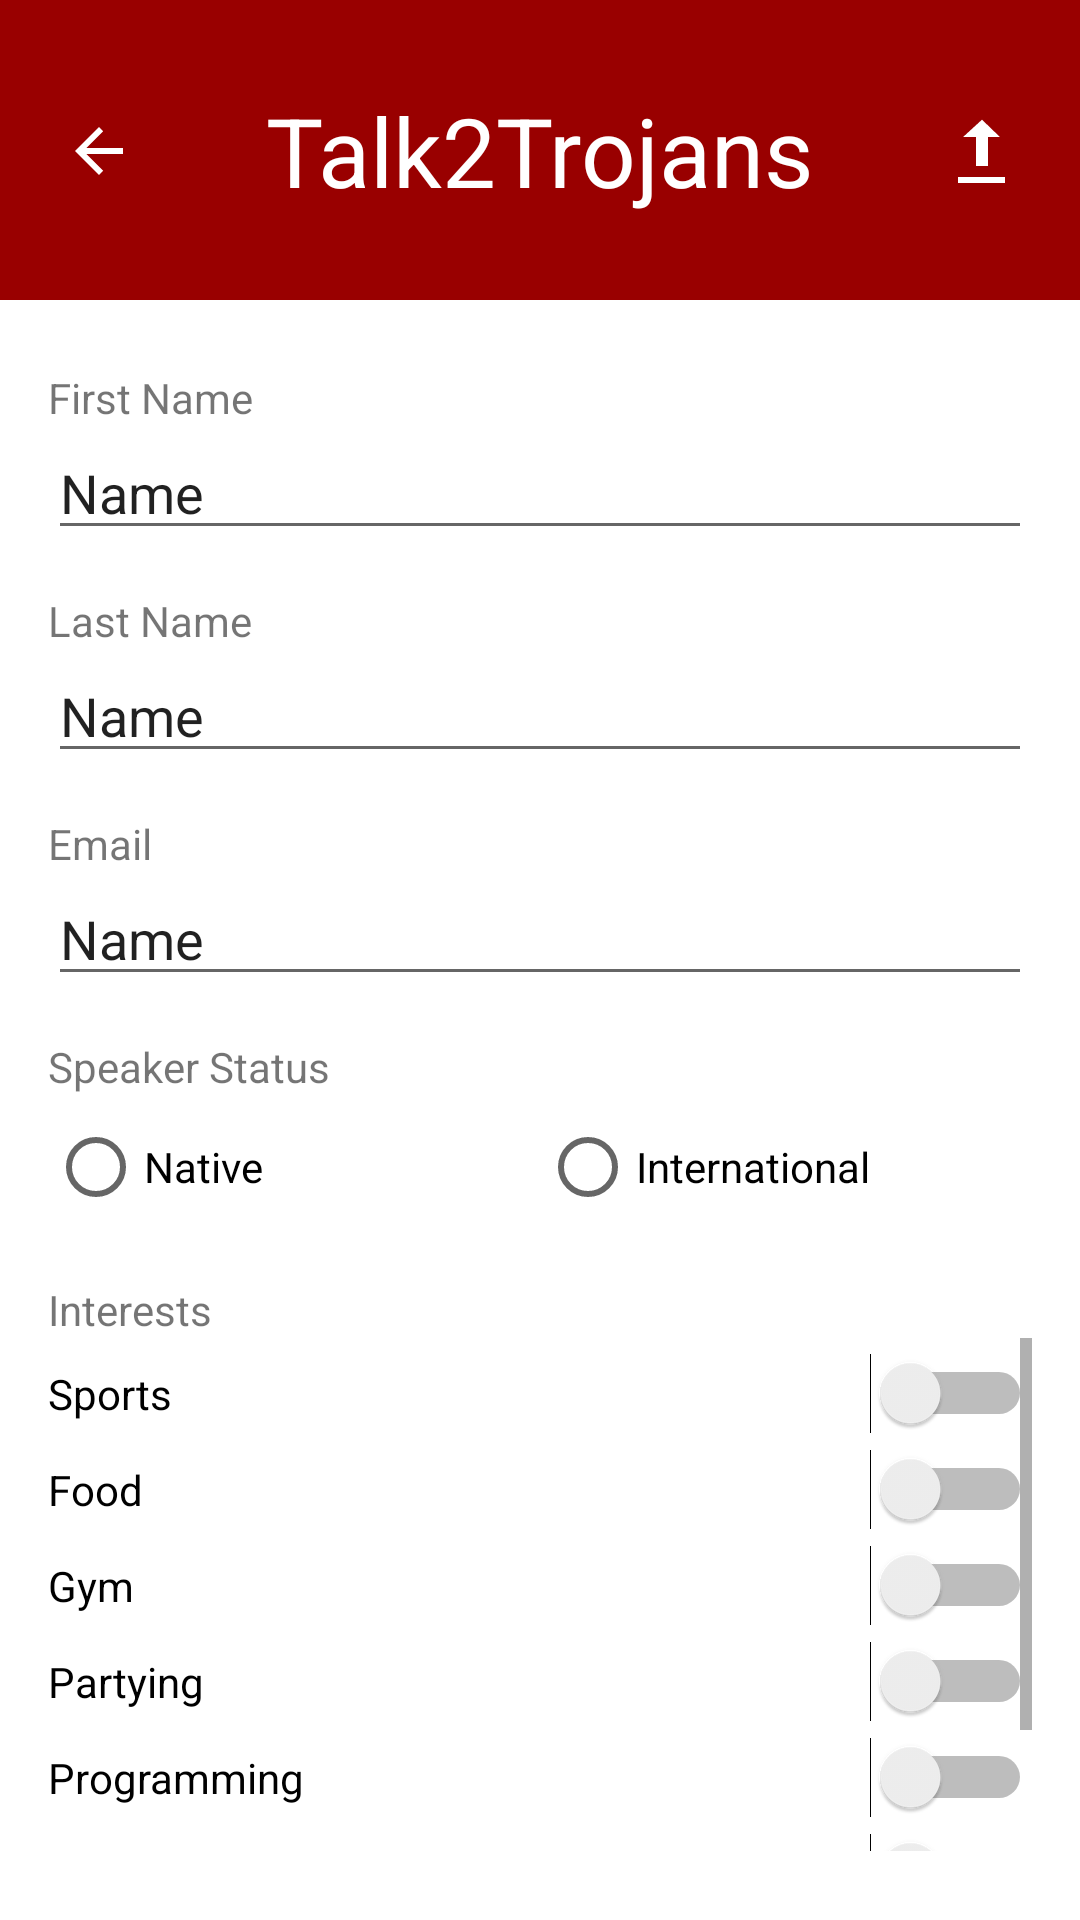

Write the Android layout XML for this screen, with the resource values it uses.
<!-- AndroidManifest.xml: application theme Theme.310FinalProject -->
<!-- res/layout/profile_edit.xml -->
<?xml version="1.0" encoding="utf-8"?>
<androidx.constraintlayout.widget.ConstraintLayout xmlns:android="http://schemas.android.com/apk/res/android"
    xmlns:app="http://schemas.android.com/apk/res-auto"
    xmlns:tools="http://schemas.android.com/tools"
    android:layout_width="match_parent"
    android:layout_height="match_parent"
    tools:context=".ProfileEditActivity">

    <androidx.constraintlayout.widget.ConstraintLayout
        android:id="@+id/constraintLayout3"
        android:layout_width="fill_parent"
        android:layout_height="100dp"
        android:background="#990000"
        app:layout_constraintEnd_toEndOf="parent"
        app:layout_constraintStart_toStartOf="parent"
        app:layout_constraintTop_toTopOf="parent">

        <TextView
            android:id="@+id/appname_textview"
            android:layout_width="wrap_content"
            android:layout_height="wrap_content"
            android:text="Talk2Trojans"
            android:textColor="@color/white"
            android:textSize="32dp"
            app:layout_constraintBottom_toBottomOf="parent"
            app:layout_constraintEnd_toEndOf="parent"
            app:layout_constraintStart_toStartOf="parent"
            app:layout_constraintTop_toTopOf="parent" />

        <ImageButton
            android:id="@+id/back_button"
            android:layout_width="66dp"
            android:layout_height="59dp"
            android:background="?attr/selectableItemBackgroundBorderless"
            android:src="?attr/homeAsUpIndicator"
            app:layout_constraintBottom_toBottomOf="parent"
            app:layout_constraintStart_toStartOf="parent"
            app:layout_constraintTop_toTopOf="parent"
            app:tint="@color/white" />

        <ImageButton
            android:id="@+id/confirm_button"
            android:layout_width="66dp"
            android:layout_height="59dp"
            android:background="?attr/selectableItemBackgroundBorderless"
            android:src="@android:drawable/stat_sys_upload_done"
            app:layout_constraintBottom_toBottomOf="parent"
            app:layout_constraintEnd_toEndOf="parent"
            app:layout_constraintTop_toTopOf="parent"
            app:tint="@color/white" />
    </androidx.constraintlayout.widget.ConstraintLayout>

    <LinearLayout
        android:layout_width="0dp"
        android:layout_height="0dp"
        android:orientation="vertical"
        app:layout_constraintBottom_toBottomOf="parent"
        app:layout_constraintEnd_toEndOf="parent"
        app:layout_constraintStart_toStartOf="parent"
        app:layout_constraintTop_toBottomOf="@+id/constraintLayout3"
        android:padding="16dp">

        <LinearLayout
            android:layout_width="match_parent"
            android:layout_height="wrap_content"
            android:orientation="vertical"
            android:layout_marginVertical="7dp">

            <TextView
                android:id="@+id/textView5"
                android:layout_width="match_parent"
                android:layout_height="wrap_content"
                android:text="First Name" />

            <EditText
                android:id="@+id/edit_first_name"
                android:layout_width="match_parent"
                android:layout_height="wrap_content"
                android:ems="10"
                android:inputType="text"
                android:text="Name" />
        </LinearLayout>

        <LinearLayout
            android:layout_width="match_parent"
            android:layout_height="wrap_content"
            android:orientation="vertical"
            android:layout_marginVertical="7dp">

            <TextView
                android:id="@+id/textView7"
                android:layout_width="match_parent"
                android:layout_height="wrap_content"
                android:text="Last Name" />

            <EditText
                android:id="@+id/edit_last_name"
                android:layout_width="match_parent"
                android:layout_height="wrap_content"
                android:ems="10"
                android:inputType="text"
                android:text="Name" />
        </LinearLayout>

        <LinearLayout
            android:layout_width="match_parent"
            android:layout_height="wrap_content"
            android:orientation="vertical"
            android:layout_marginVertical="7dp">

            <TextView
                android:id="@+id/textView9"
                android:layout_width="match_parent"
                android:layout_height="wrap_content"
                android:text="Email" />

            <EditText
                android:id="@+id/edit_email"
                android:layout_width="match_parent"
                android:layout_height="wrap_content"
                android:ems="10"
                android:inputType="text"
                android:text="Name" />
        </LinearLayout>

        <LinearLayout
            android:layout_width="match_parent"
            android:layout_height="wrap_content"
            android:orientation="vertical"
            android:layout_marginVertical="7dp">

            <TextView
                android:id="@+id/textView11"
                android:layout_width="match_parent"
                android:layout_height="wrap_content"
                android:text="Speaker Status" />

            <RadioGroup
                android:layout_width="match_parent"
                android:layout_height="match_parent"
                android:orientation="horizontal">

                <RadioButton
                    android:id="@+id/edit_radio_native"
                    android:layout_width="match_parent"
                    android:layout_height="wrap_content"
                    android:layout_weight="1"
                    android:text="Native" />

                <RadioButton
                    android:id="@+id/edit_radio_international"
                    android:layout_width="match_parent"
                    android:layout_height="wrap_content"
                    android:layout_weight="1"
                    android:text="International" />
            </RadioGroup>
        </LinearLayout>

        <LinearLayout
            android:layout_width="match_parent"
            android:layout_height="wrap_content"
            android:orientation="vertical"
            android:layout_marginVertical="7dp">

            <TextView
                android:id="@+id/textView13"
                android:layout_width="match_parent"
                android:layout_height="wrap_content"
                android:text="Interests" />

            <ScrollView
                android:layout_width="match_parent"
                android:layout_height="wrap_content">

                <LinearLayout
                    android:layout_width="match_parent"
                    android:layout_height="wrap_content"
                    android:orientation="vertical">

                    <Switch
                        android:id="@+id/sports_switch"
                        android:layout_width="match_parent"
                        android:layout_height="wrap_content"
                        android:layout_marginTop="5dp"
                        android:text="Sports" />

                    <Switch
                        android:id="@+id/food_switch"
                        android:layout_width="match_parent"
                        android:layout_height="wrap_content"
                        android:layout_marginTop="5dp"
                        android:text="Food" />

                    <Switch
                        android:id="@+id/gym_switch"
                        android:layout_width="match_parent"
                        android:layout_height="wrap_content"
                        android:layout_marginTop="5dp"
                        android:text="Gym" />

                    <Switch
                        android:id="@+id/partying_switch"
                        android:layout_width="match_parent"
                        android:layout_height="wrap_content"
                        android:layout_marginTop="5dp"
                        android:text="Partying" />

                    <Switch
                        android:id="@+id/programming_switch"
                        android:layout_width="match_parent"
                        android:layout_height="wrap_content"
                        android:layout_marginTop="5dp"
                        android:text="Programming" />

                    <Switch
                        android:id="@+id/travelling_switch"
                        android:layout_width="match_parent"
                        android:layout_height="wrap_content"
                        android:layout_marginTop="5dp"
                        android:text="Travelling" />

                    <Switch
                        android:id="@+id/movies_switch"
                        android:layout_width="match_parent"
                        android:layout_height="wrap_content"
                        android:text="Movies"
                        android:layout_marginTop="5dp" />
                </LinearLayout>
            </ScrollView>
        </LinearLayout>

    </LinearLayout>

</androidx.constraintlayout.widget.ConstraintLayout>
<!-- resources referenced by this layout -->
<resources>
  <style name="Theme.310FinalProject" parent="Theme.MaterialComponents.DayNight.NoActionBar">
          
          <item name="colorPrimary">#990000</item>
          <item name="colorPrimaryVariant">#991100</item>
          <item name="colorOnPrimary">@color/white</item>
          
          <item name="colorSecondary">#990000</item>
          <item name="colorSecondaryVariant">#991100</item>
          <item name="colorOnSecondary">@color/white</item>
          
          <item name="android:statusBarColor" tools:targetApi="l">?attr/colorPrimaryVariant</item>
          
      </style>
  <!-- not gathered from this repository: default colours our renderer supplied (Android Studio template values) -->
  <color name="white">#FFFFFFFF</color>
</resources>
